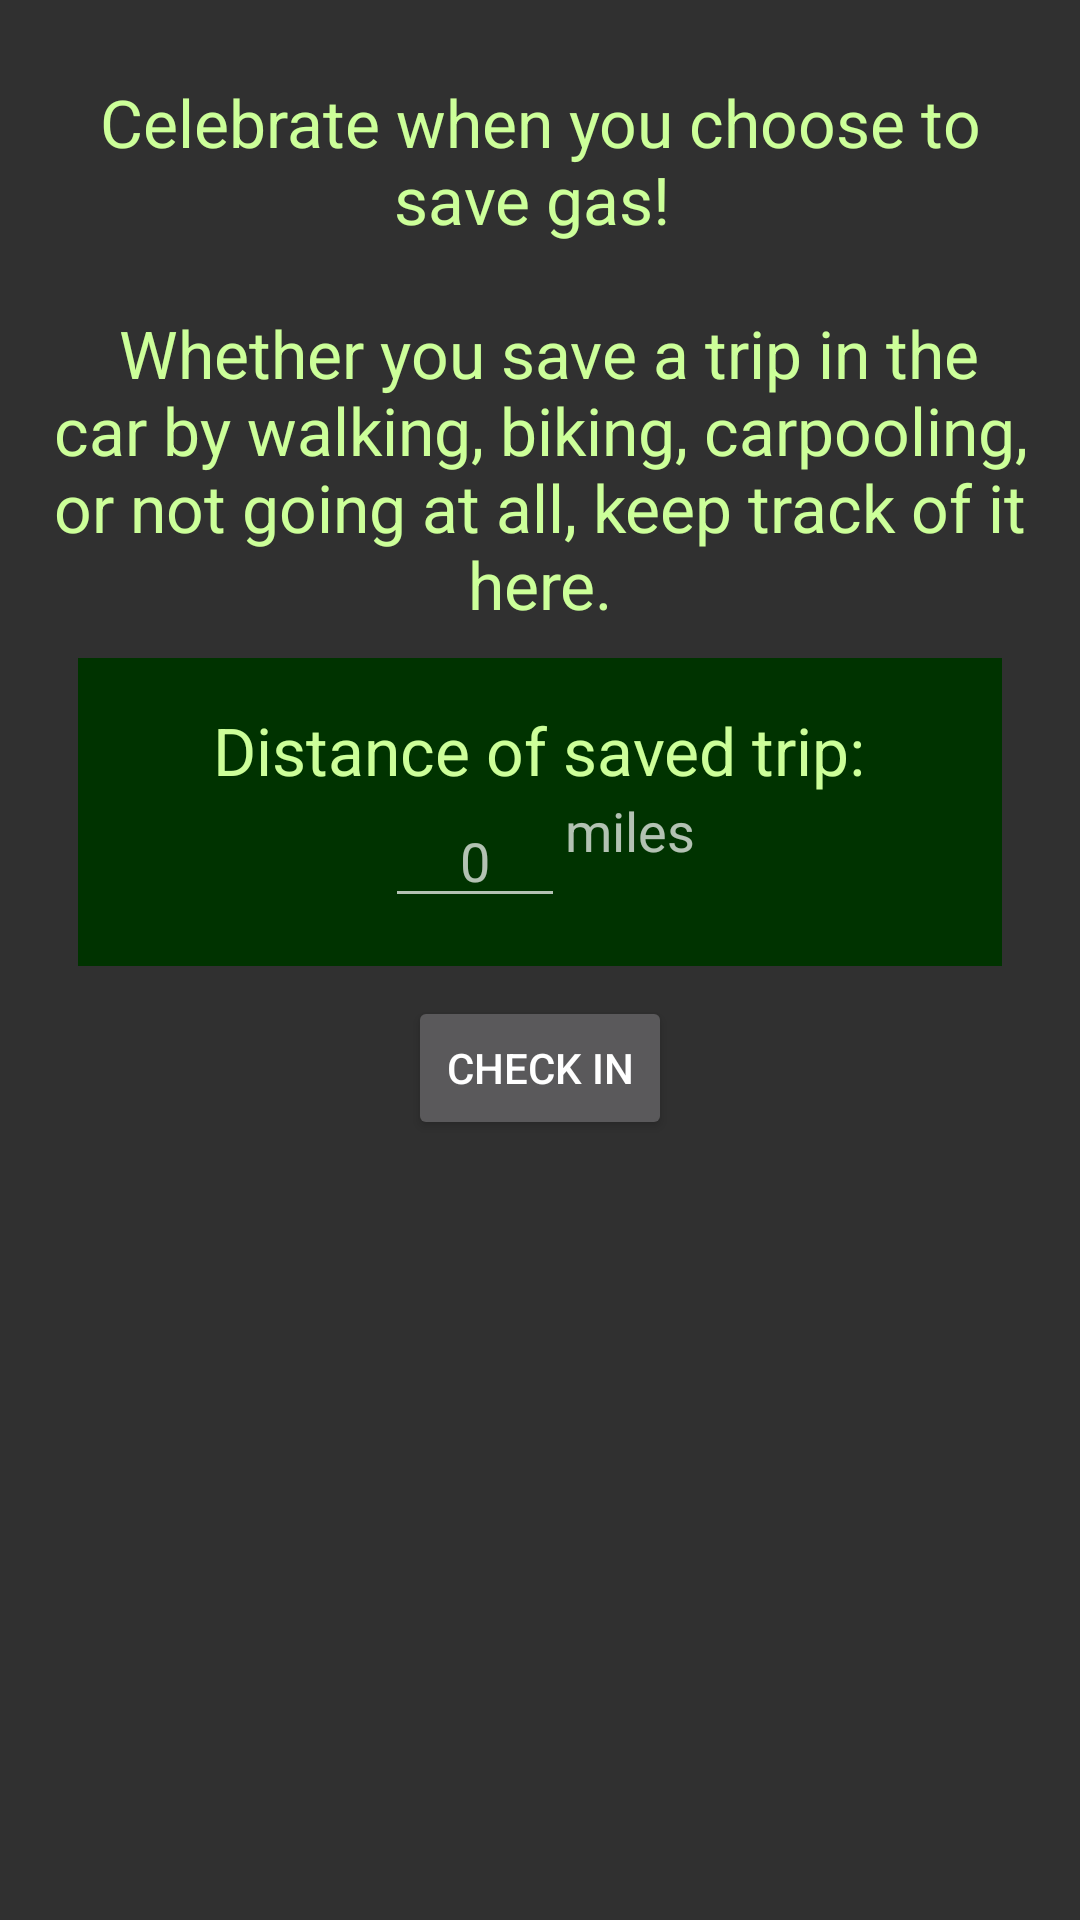

The Android layout XML behind this screen, and the referenced resources:
<!-- AndroidManifest.xml: application theme AppTheme -->
<!-- res/layout/activity_gas_saved_check_in.xml -->
<LinearLayout xmlns:android="http://schemas.android.com/apk/res/android"
    xmlns:tools="http://schemas.android.com/tools"
    android:layout_width="match_parent"
    android:layout_height="match_parent"
    android:paddingLeft="16dp"
    android:paddingRight="16dp"
    android:paddingTop="16dp"
    android:paddingBottom="16dp"
    android:orientation="vertical"
    android:gravity="center_horizontal"
    tools:context="com.cookie_computing.wastenomore.Gas.ActivityGasSavedCheckIn">

    <TextView
        android:layout_width="wrap_content"
        android:layout_height="wrap_content"
        android:paddingTop="10dp"
        android:textAppearance="?android:attr/textAppearanceLarge"
        android:gravity="center"
        android:text="@string/celebrate"
        android:textColor="@color/light_green"
        android:id="@+id/celebrate" />


    <LinearLayout
        android:layout_width="match_parent"
        android:layout_height="wrap_content"
        android:paddingLeft="16dp"
        android:paddingRight="16dp"
        android:paddingTop="16dp"
        android:paddingBottom="16dp"
        android:layout_margin="10sp"
        android:orientation="vertical"
        android:background="@color/dark_green"
        android:gravity="center_horizontal">

        <TextView
            android:layout_width="wrap_content"
            android:layout_height="wrap_content"
            android:textAppearance="?android:attr/textAppearanceLarge"
            android:gravity="center"
            android:text="@string/trip_length"
            android:textColor="@color/light_green"
            android:id="@+id/trip" />


        <LinearLayout
            android:orientation="horizontal"
            android:layout_width="match_parent"
            android:layout_height="wrap_content"
            android:gravity="center_horizontal"
            android:id="@+id/linear2">

            <EditText
                android:layout_width="60dp"
                android:layout_height="wrap_content"
                android:inputType="numberDecimal"
                android:ems="10"
                android:hint="@string/zero"
                android:id="@+id/miles_saved"
                android:gravity="center_horizontal" />

            <TextView
                android:layout_width="wrap_content"
                android:layout_height="wrap_content"
                android:textAppearance="?android:attr/textAppearanceMedium"
                android:text="@string/miles"
                android:id="@+id/miles_words"
                android:layout_gravity="end" />

        </LinearLayout>
    </LinearLayout>


    <Button
        android:layout_width="wrap_content"
        android:layout_height="wrap_content"
        android:layout_gravity="center"
        android:text="@string/check_in"
        android:onClick="sendMessage"/>


</LinearLayout>
<!-- resources referenced by this layout -->
<resources>
  <color name="dark_green">#003300</color>
  <color name="light_green">#CCFF99</color>
  <string name="celebrate">Celebrate when you choose to save gas! \n\n Whether you save a trip in the
          car by walking, biking, carpooling, or not going at all, keep track of it here.</string>
  <string name="check_in">Check In</string>
  <string name="miles">miles</string>
  <string name="trip_length">Distance of saved trip: </string>
  <string name="zero">0</string>
  <style name="AppTheme" parent="Theme.AppCompat">
  
      </style>
</resources>
